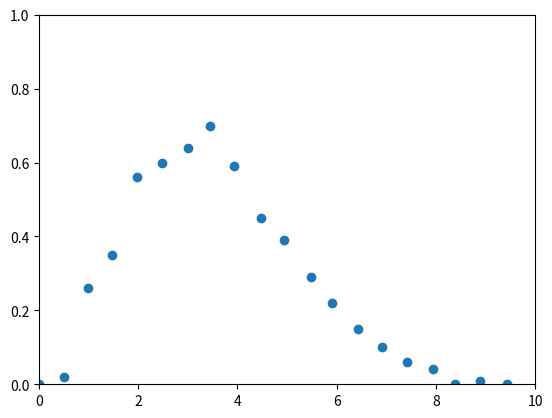

Write the Python code that produced this figure.
EXTERNAL_ASSETS = 0.8
BANK_DEFAULTS = []
DATA = {}

class Bank(object):
    def __init__(self, bank_id, interbank_assets=0.2, liabilities=0.96):
        self.bank_id = bank_id
        self.interbank_assets = interbank_assets
        self.liabilities = liabilities
        self.default = False
        self.bank_connected = [] #List of banks it owes money to
        self.bank_lent = 0 #Number of banks owing money from it
        self.edges = [] # Elements of edges: (the bank itself, the bank it borrows money from, the amount of liabilities)
        
    # For NetworkX to label the bank based on ID.
    def __str__(self):
        return str(self.bank_id)
    
    # This function is called when the bank connected to 'self' defaults, transmitting its loss to the asset.
    def update_total_assets(self, loss):
        self.interbank_assets -= loss 
        global EXTERNAL_ASSETS
        if(EXTERNAL_ASSETS + self.interbank_assets < self.liabilities):
            global BANK_DEFAULTS
            BANK_DEFAULTS.append(self)
        
    # This function is called every time 'self' borrows money from a new bank.  
    def update_connection(self, bank):
        self.bank_connected.append(bank)
        bank.bank_lent += 1
    
    # This function is called when the bank is set to default.
    def default_bank(self):
        self.default = True
        for bank in self.bank_connected:
            if (bank.default==False):
                bank.update_total_assets(self.interbank_assets/bank.bank_lent)
    
    def total_assets(self):
        return self.interbank_assets + EXTERNAL_ASSETS

class Graph(object):
    def __init__(self, bank_number=5, average_degree=5, iteration=2):
        self.bank_number = bank_number
        self.average_degree = average_degree
        self.bank_list = []
        self.iteration = iteration
        self.global_cascades = 0
        self.borrow_probability = 0
        self.connection = 0
    
    # Generate random banks and random connections between banks.
    def generate_bank(self):
        self.borrow_probability = self.average_degree/self.bank_number
        for i in range(self.bank_number):
            newBank = Bank(bank_id=i)
            self.bank_list.append(newBank)
        potential_lender = self.bank_list.copy()
        
        for bank in self.bank_list:
            for lender in potential_lender:
                import random
                tendency = random.uniform(0, 1) # Generate random number. The lower, the higher chance of a connection.
                if(bank!=lender and tendency < self.borrow_probability):
                    bank.update_connection(lender)
                    self.connection += 1
        
        self.random_default_bank()
        self.print_banks_status()
        if(len(BANK_DEFAULTS)/self.bank_number >= 0.05):
            self.global_cascades += 1
        
    def draw_graph(self):
        self.connection = 0
        for i in range(0,self.iteration):
            global BANK_DEFAULTS
            BANK_DEFAULTS.clear()
            self.bank_list.clear()
            self.generate_bank()
        self.store_data()
        
    def print_banks_status(self):
        global BANK_DEFAULTS
        #print("Total Number of Defaults ", len(BANK_DEFAULTS))
            
    def random_default_bank(self):
        import random
        random_bank = random.choice(self.bank_list)
        #print("The bank chosen to default is Bank" , random_bank.bank_id)
        global BANK_DEFAULTS
        BANK_DEFAULTS.append(random_bank)
        i = 0
        while i < len(BANK_DEFAULTS):
            #print(len(BANK_DEFAULTS))
            BANK_DEFAULTS[i].default_bank()
            i+=1
        
    def store_data(self):
        import json
        #average_degree = self.average_degree
        prob_contagion = self.global_cascades/self.iteration
        average_degree = self.connection / (self.iteration * self.bank_number)
        print("Average Degree : ", average_degree , "Probability of Contagion : ", prob_contagion)
        #print("Average Degree : ", average_degree , "Actual Total : ", connection)
        DATA[average_degree] = prob_contagion

import numpy
for i in numpy.arange(0,10,0.5):
    graph = Graph(bank_number=100, average_degree=i, iteration=100)
    graph.draw_graph()

import matplotlib.pyplot as plt
import json
import collections
import numpy as np

x_axis = []
y_axis = []

DATA = dict(sorted(DATA.items()))
for key, value in DATA.items():
    x_axis.append(float(key))
    y_axis.append(float(value))
    
x_axis = np.array(x_axis)
y_axis = np.array(y_axis)

plt.scatter(x_axis, y_axis)
plt.axis([0, 10, 0, 1])
plt.show()

